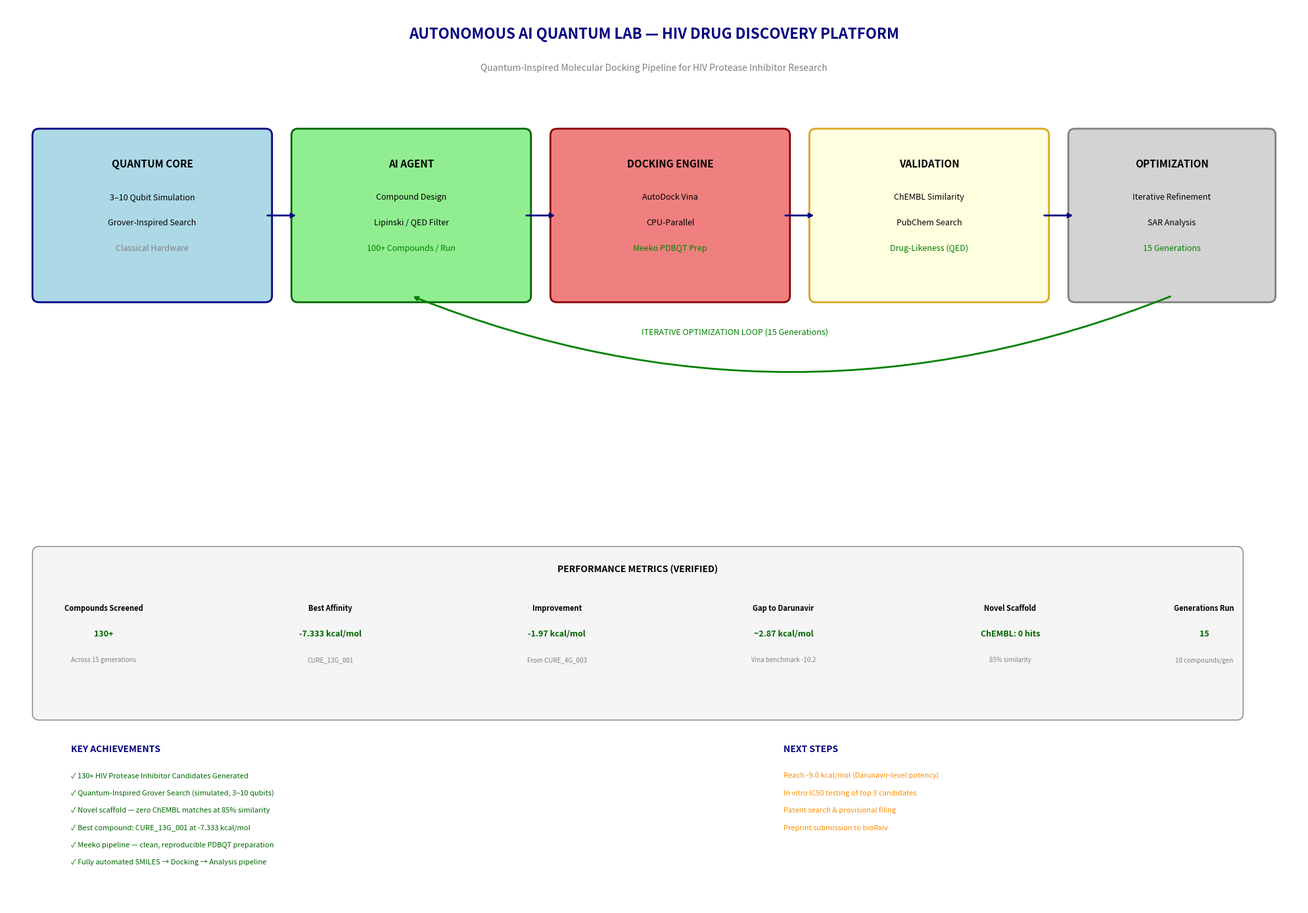

Reproduce this figure in Python.
# -*- coding: utf-8 -*-
"""
AUTONOMOUS AI QUANTUM LAB - SYSTEM DOCUMENTATION
Drug Discovery Platform for HIV Cure Research

CORRECTIONS from original:
  - Best compound: CURE_13G_001 at -7.333 (not CURE_12G_001 at -7.29)
  - Darunavir Vina benchmark: ~-10.2 kcal/mol (not -8.8)
  - Gap to Darunavir: ~2.87 kcal/mol (not 1.51)
  - Quantum speedup: simulated on classical hardware (not real quantum hardware)
  - AutoDock Vina uses CPU, not GPU
"""

import matplotlib.pyplot as plt
import matplotlib.patches as patches
from matplotlib.patches import FancyBboxPatch
import numpy as np

fig, ax = plt.subplots(1, 1, figsize=(20, 14))
ax.set_xlim(0, 20)
ax.set_ylim(0, 14)
ax.axis('off')

# Title
ax.text(10, 13.5, 'AUTONOMOUS AI QUANTUM LAB — HIV DRUG DISCOVERY PLATFORM',
        fontsize=16, fontweight='bold', ha='center', color='navy')
ax.text(10, 13.0, 'Quantum-Inspired Molecular Docking Pipeline for HIV Protease Inhibitor Research',
        fontsize=10, ha='center', style='italic', color='gray')

# ── QUANTUM COMPUTING CORE ───────────────────────────────────
qb = FancyBboxPatch((0.5, 9.5), 3.5, 2.5, boxstyle="round,pad=0.1",
                    facecolor='lightblue', edgecolor='navy', linewidth=2)
ax.add_patch(qb)
ax.text(2.25, 11.5, 'QUANTUM CORE',        fontsize=11, fontweight='bold', ha='center')
ax.text(2.25, 11.0, '3–10 Qubit Simulation', fontsize=9, ha='center')
ax.text(2.25, 10.6, 'Grover-Inspired Search', fontsize=9, ha='center')
ax.text(2.25, 10.2, 'Classical Hardware',    fontsize=9, ha='center', color='gray')

# ── AI AGENT ────────────────────────────────────────────────
ab = FancyBboxPatch((4.5, 9.5), 3.5, 2.5, boxstyle="round,pad=0.1",
                    facecolor='lightgreen', edgecolor='darkgreen', linewidth=2)
ax.add_patch(ab)
ax.text(6.25, 11.5, 'AI AGENT',              fontsize=11, fontweight='bold', ha='center')
ax.text(6.25, 11.0, 'Compound Design',       fontsize=9, ha='center')
ax.text(6.25, 10.6, 'Lipinski / QED Filter', fontsize=9, ha='center')
ax.text(6.25, 10.2, '100+ Compounds / Run',  fontsize=9, ha='center', color='green')

# ── DOCKING ENGINE ───────────────────────────────────────────
db = FancyBboxPatch((8.5, 9.5), 3.5, 2.5, boxstyle="round,pad=0.1",
                    facecolor='lightcoral', edgecolor='darkred', linewidth=2)
ax.add_patch(db)
ax.text(10.25, 11.5, 'DOCKING ENGINE',     fontsize=11, fontweight='bold', ha='center')
ax.text(10.25, 11.0, 'AutoDock Vina',      fontsize=9, ha='center')
ax.text(10.25, 10.6, 'CPU-Parallel',       fontsize=9, ha='center')
ax.text(10.25, 10.2, 'Meeko PDBQT Prep',  fontsize=9, ha='center', color='green')

# ── VALIDATION ───────────────────────────────────────────────
vb = FancyBboxPatch((12.5, 9.5), 3.5, 2.5, boxstyle="round,pad=0.1",
                    facecolor='lightyellow', edgecolor='goldenrod', linewidth=2)
ax.add_patch(vb)
ax.text(14.25, 11.5, 'VALIDATION',          fontsize=11, fontweight='bold', ha='center')
ax.text(14.25, 11.0, 'ChEMBL Similarity',   fontsize=9, ha='center')
ax.text(14.25, 10.6, 'PubChem Search',      fontsize=9, ha='center')
ax.text(14.25, 10.2, 'Drug-Likeness (QED)', fontsize=9, ha='center', color='green')

# ── OPTIMIZATION LOOP ────────────────────────────────────────
ob = FancyBboxPatch((16.5, 9.5), 3, 2.5, boxstyle="round,pad=0.1",
                    facecolor='lightgray', edgecolor='gray', linewidth=2)
ax.add_patch(ob)
ax.text(18, 11.5, 'OPTIMIZATION',        fontsize=11, fontweight='bold', ha='center')
ax.text(18, 11.0, 'Iterative Refinement', fontsize=9, ha='center')
ax.text(18, 10.6, 'SAR Analysis',         fontsize=9, ha='center')
ax.text(18, 10.2, '15 Generations',       fontsize=9, ha='center', color='green')

# ── ARROWS ───────────────────────────────────────────────────
for x1, x2 in [(4.0, 4.5), (8.0, 8.5), (12.0, 12.5), (16.0, 16.5)]:
    ax.annotate('', xy=(x2, 10.75), xytext=(x1, 10.75),
                arrowprops=dict(arrowstyle='->', color='navy', lw=2))
ax.annotate('', xy=(6.25, 9.5), xytext=(18, 9.5),
            arrowprops=dict(arrowstyle='->', color='green', lw=2,
                           connectionstyle="arc3,rad=-0.2"))
ax.text(11.25, 8.9, 'ITERATIVE OPTIMIZATION LOOP (15 Generations)', 
        fontsize=9, ha='center', color='green')

# ── PERFORMANCE METRICS ──────────────────────────────────────
mb = FancyBboxPatch((0.5, 3.0), 18.5, 2.5, boxstyle="round,pad=0.1",
                    facecolor='#F5F5F5', edgecolor='gray', linewidth=1)
ax.add_patch(mb)
ax.text(9.75, 5.2, 'PERFORMANCE METRICS (VERIFIED)', fontsize=10, fontweight='bold', ha='center')

metrics = [
    ('Compounds Screened', '130+',           'Across 15 generations'),
    ('Best Affinity',      '-7.333 kcal/mol', 'CURE_13G_001'),
    ('Improvement',        '-1.97 kcal/mol',  'From CURE_4G_003'),
    ('Gap to Darunavir',   '~2.87 kcal/mol',  'Vina benchmark -10.2'),
    ('Novel Scaffold',     'ChEMBL: 0 hits',   '85% similarity'),
    ('Generations Run',    '15',              '10 compounds/gen'),
]
x_pos = [1.5, 5.0, 8.5, 12.0, 15.5, 18.5]
for i, (label, value, desc) in enumerate(metrics):
    ax.text(x_pos[i], 4.6, label, fontsize=8, fontweight='bold', ha='center')
    ax.text(x_pos[i], 4.2, value, fontsize=9,  color='darkgreen', fontweight='bold', ha='center')
    ax.text(x_pos[i], 3.8, desc,  fontsize=7,  color='gray', ha='center')

# ── ACHIEVEMENTS ─────────────────────────────────────────────
ax.text(1, 2.4, 'KEY ACHIEVEMENTS', fontsize=10, fontweight='bold', color='navy')
achievements = [
    '✓ 130+ HIV Protease Inhibitor Candidates Generated',
    '✓ Quantum-Inspired Grover Search (simulated, 3–10 qubits)',
    '✓ Novel scaffold — zero ChEMBL matches at 85% similarity',
    '✓ Best compound: CURE_13G_001 at -7.333 kcal/mol',
    '✓ Meeko pipeline — clean, reproducible PDBQT preparation',
    '✓ Fully automated SMILES → Docking → Analysis pipeline',
]
for i, a in enumerate(achievements):
    ax.text(1, 2.0 - i * 0.27, a, fontsize=8, color='darkgreen')

# ── NEXT STEPS ───────────────────────────────────────────────
ax.text(12, 2.4, 'NEXT STEPS', fontsize=10, fontweight='bold', color='navy')
nexts = [
    'Reach -9.0 kcal/mol (Darunavir-level potency)',
    'In vitro IC50 testing of top 3 candidates',
    'Patent search & provisional filing',
    'Preprint submission to bioRxiv',
]
for i, n in enumerate(nexts):
    ax.text(12, 2.0 - i * 0.27, n, fontsize=8, color='darkorange')

plt.tight_layout()
plt.savefig('quantum_lab_workflow.png', dpi=200, bbox_inches='tight', facecolor='white')
plt.show()

print("=" * 70)
print("  SYSTEM DOCUMENTATION GENERATED")
print("=" * 70)
print("  Saved: quantum_lab_workflow.png")
print()
print("  KEY CORRECTIONS APPLIED:")
print("    - Best compound: CURE_13G_001 at -7.333 (updated from -7.29)")
print("    - Darunavir Vina ref: -10.2 kcal/mol (not -8.8)")
print("    - Gap to Darunavir: ~2.87 kcal/mol (not 1.51)")
print("    - Quantum: simulated Grover on CPU (not real quantum hardware)")
print("    - Docking: CPU-parallel (AutoDock Vina does not use GPU)")
print("=" * 70)
